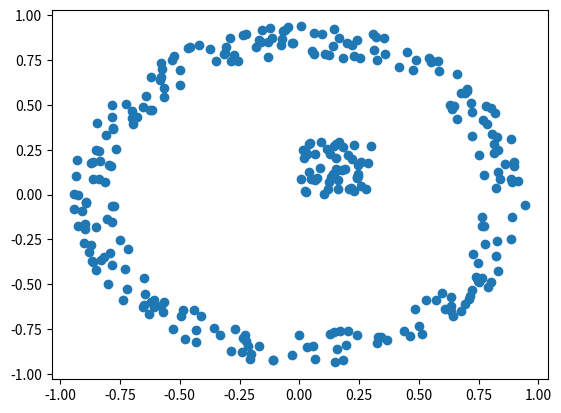

Python code for this plot:
import math
import random
import numpy as np
import matplotlib.pyplot as plt

# créer un jeu de données avec 3 clusters
def create_3_points_dataset():
    datas = []
    for i in range(50):
        datas.append([random.random()*0.3, 0.5+random.random()*0.4])
    for i in range(50):
        datas.append([0.6+random.random()*0.2, 0.5+random.random()*0.3])
    for i in range(50):
        datas.append([0.5+random.random()*0.3, random.random()*0.4])
    return np.array(datas)

# créer un jeu de données avec 2 clusters -> cercles concentriques
def concentric_circles():
    datas = []
    for i in range(50):
        datas.append([0.3 - random.random()*0.3, 0.3 - random.random()*0.3])
    while len(datas) < 300:
        vect = [random.random()*2 - 1, random.random()*2- 1]
        sum = vect[0]**2 +  vect[1]**2
        if sum > 0.6 and sum < 0.9:
            datas.append(vect)
    return np.array(datas)

#datas = create_3_points_dataset()
datas = concentric_circles()

plt.plot(datas[:,1], datas[:,0], "o")
plt.show()